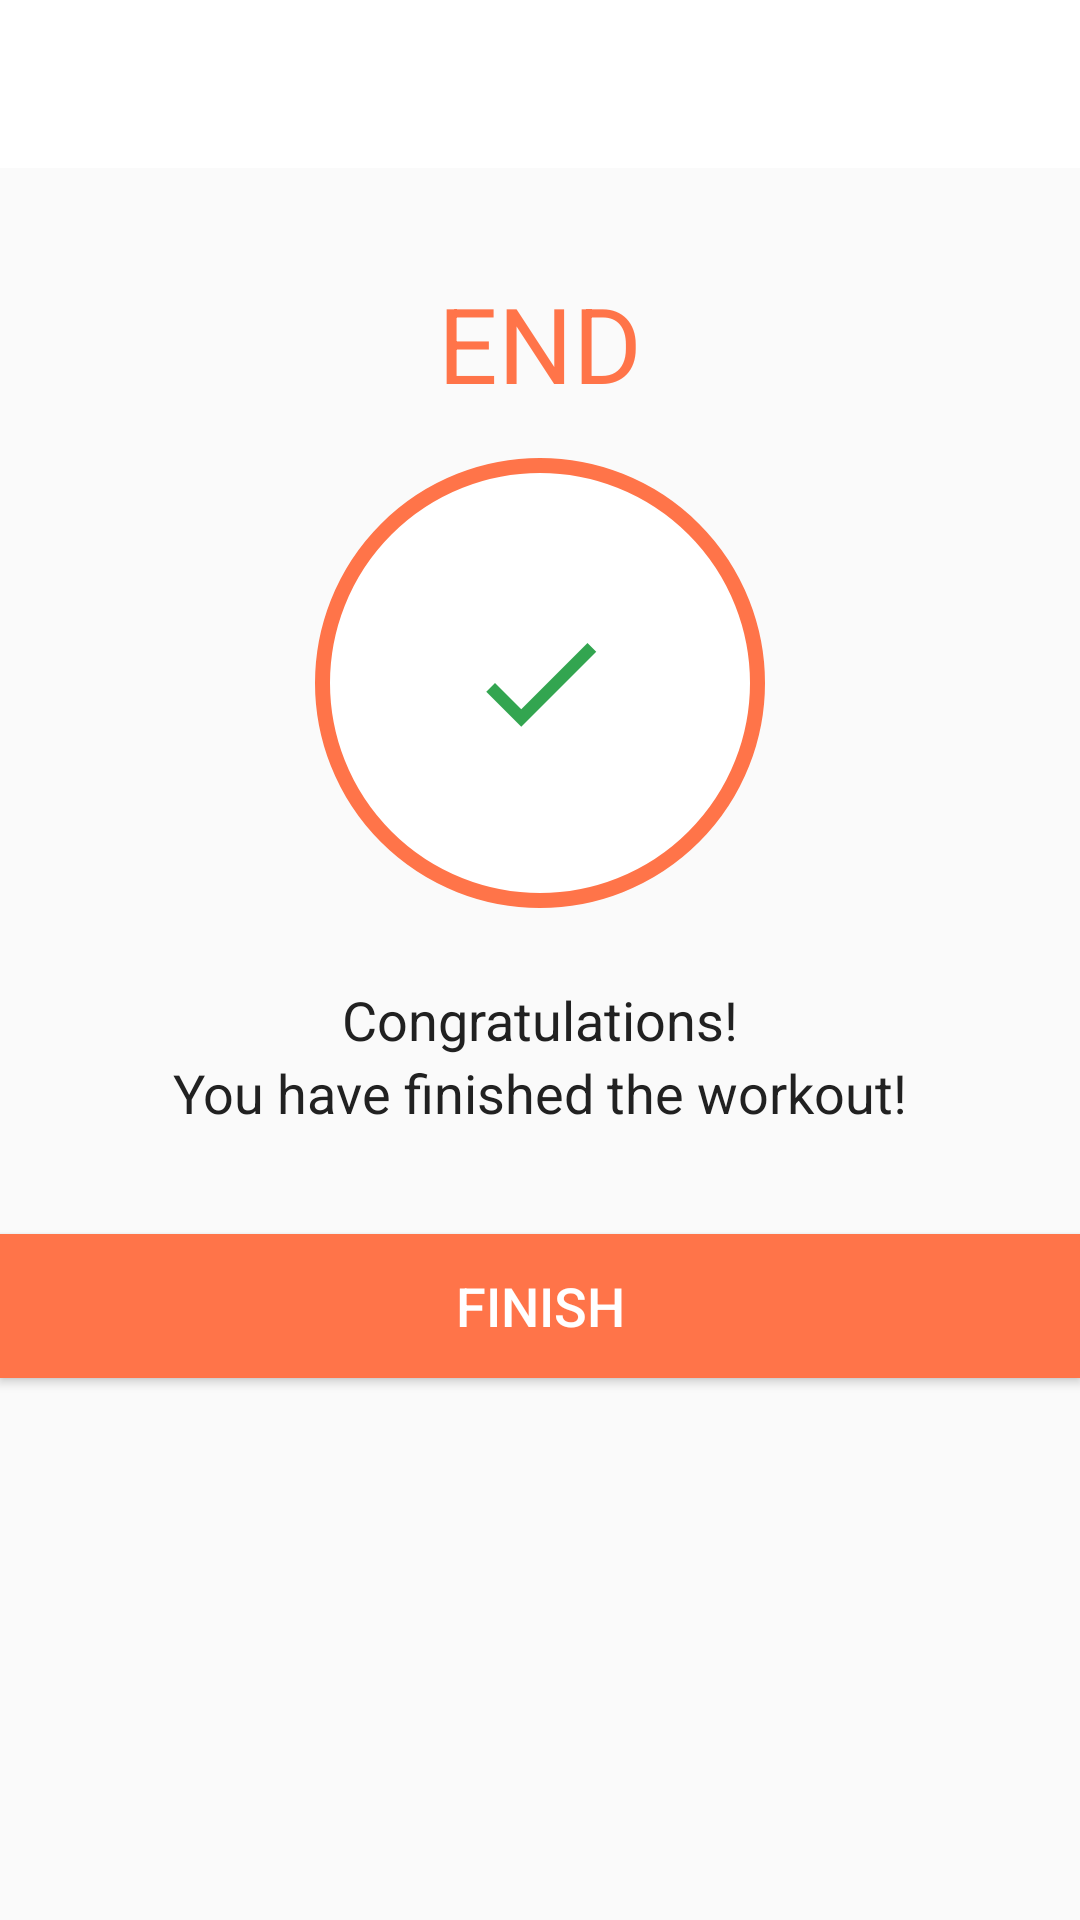

Reconstruct the res/layout file that produces this screen, plus the resources it refers to.
<!-- AndroidManifest.xml: activity theme Theme.AppCompat.Light.NoActionBar -->
<!-- res/layout/activity_finish.xml -->
<?xml version="1.0" encoding="utf-8"?>
<LinearLayout xmlns:android="http://schemas.android.com/apk/res/android"
    xmlns:app="http://schemas.android.com/apk/res-auto"
    xmlns:tools="http://schemas.android.com/tools"
    android:layout_width="match_parent"
    android:layout_height="match_parent"
    tools:context=".FinishActivity"
    android:orientation="vertical"
    android:gravity="center_horizontal">

    <androidx.appcompat.widget.Toolbar
        android:id="@+id/toolbar_finish_activity"
        android:layout_width="match_parent"
        android:layout_height="?android:attr/actionBarSize"
        android:background="#FFFFFF"
        android:theme="@style/ToolbarTheme"/>

    <TextView
        android:id="@+id/tvEnd"
        android:layout_width="wrap_content"
        android:layout_height="wrap_content"
        android:layout_marginTop="35dp"
        android:text="END"
        android:textColor="@color/orange_700"
        android:textSize="35sp" />

    <LinearLayout
        android:layout_width="150dp"
        android:layout_height="150dp"
        android:layout_gravity="center"
        android:layout_marginTop="15dp"
        android:background="@drawable/item_circular_color_accent_border"
        android:gravity="center">

            <ImageView
                android:layout_width="50dp"
                android:layout_height="50dp"
                android:contentDescription="@string/image"
                android:src="@drawable/ic_action_done"/>


    </LinearLayout>

    <TextView
        android:layout_width="wrap_content"
        android:layout_height="wrap_content"
        android:layout_marginTop="25dp"
        android:text="Congratulations!"
        android:textColor="#212121"
        android:textSize="18sp" />

    <TextView
        android:layout_width="wrap_content"
        android:layout_height="wrap_content"
        android:text="You have finished the workout!"
        android:textColor="#212121"
        android:textSize="18sp" />

    <Button
        android:id="@+id/btnFinish"
        android:layout_width="match_parent"
        android:layout_height="wrap_content"
        android:gravity="center"
        android:layout_marginTop="35dp"
        android:background="@color/orange_700"
        android:text="FINISH"
        android:textColor="#FFFFFF"
        android:textSize="18sp"/>

</LinearLayout>
<!-- resources referenced by this layout -->
<resources>
  <color name="orange_700">#FF7449</color>
  <!-- drawable ic_action_done (drawable) -->
  <?xml version="1.0" encoding="utf-8"?>
  <vector android:alpha="0.8"
      android:tint="#008F24"
      android:viewportHeight="24"
      android:viewportWidth="24"
      android:height="24dp"
      android:width="24dp"
      xmlns:android="http://schemas.android.com/apk/res/android">
  
      <path
          android:pathData="M9,16.2L4.8,12l-1.4,1.4L9,19 21,7l-1.4,-1.4L9,16.2z"
          android:fillColor="#FF000000"/>
  
  </vector>
  <!-- drawable item_circular_color_accent_border (drawable) -->
  <?xml version="1.0" encoding="utf-8"?>
  <shape xmlns:android="http://schemas.android.com/apk/res/android"
      android:shape="oval">
      <stroke
          android:width="5dp"
          android:color="@color/orange_700" />
  
      <solid android:color="#FFFFFF" />
  </shape>
  <string name="image">image</string>
  <style name="ToolbarTheme" parent="@style/ThemeOverlay.AppCompat.ActionBar">
          
          <item name="colorControlNormal">@color/toolbar_color_control_normal</item>
      </style>
  <color name="toolbar_color_control_normal">#3D3D3D</color>
</resources>
